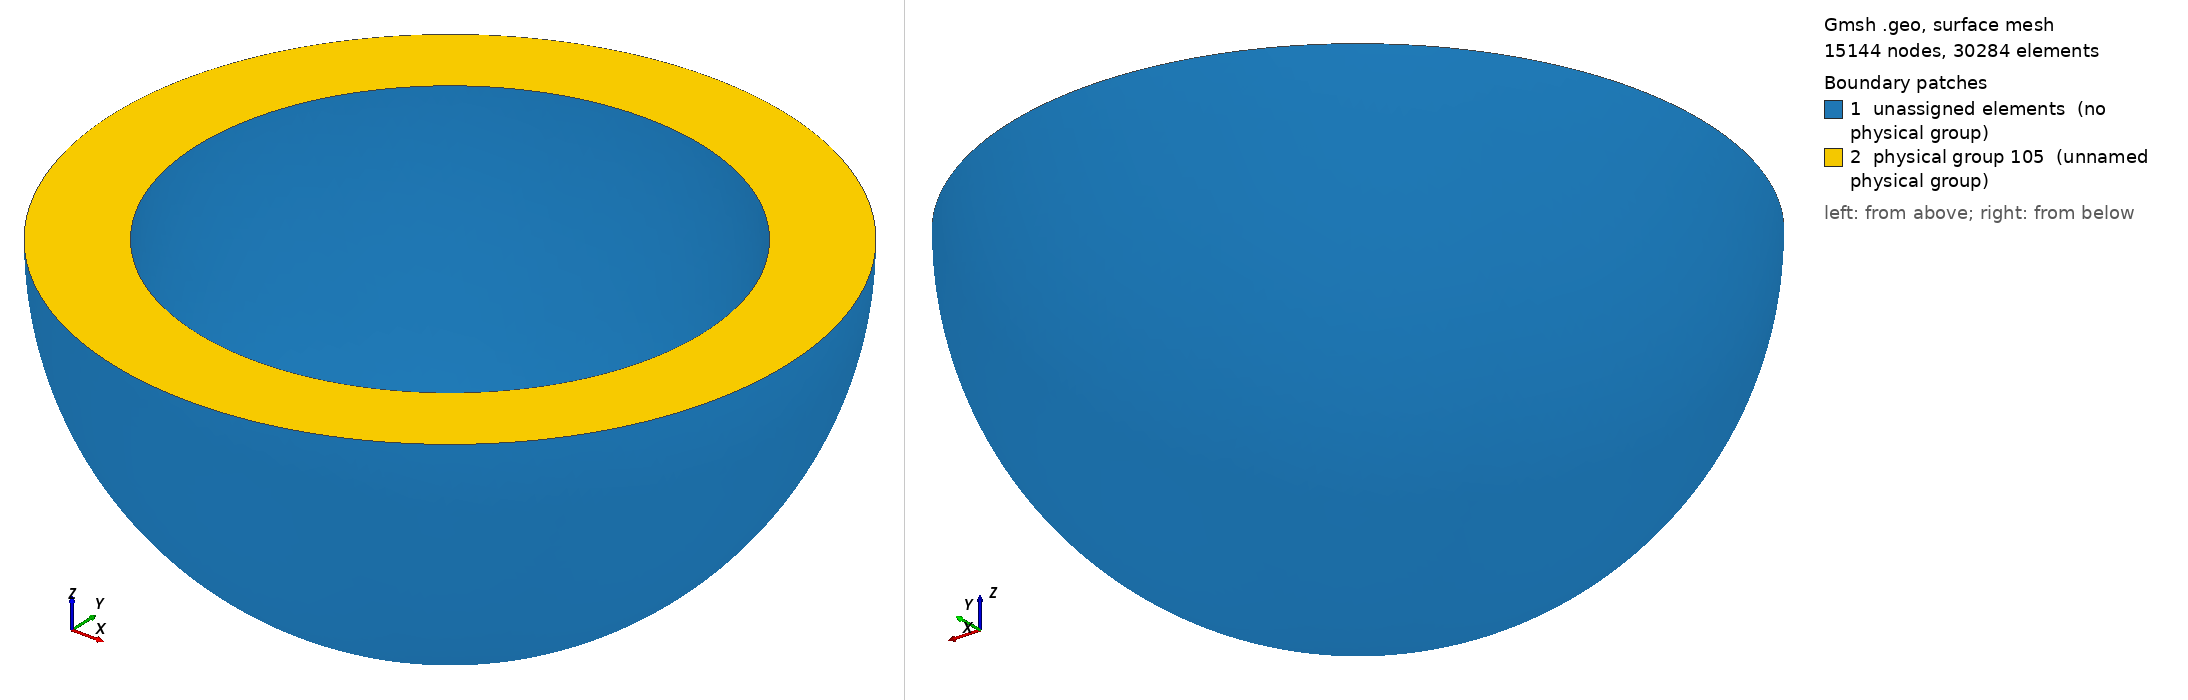

Gmsh geometry script, surface-meshed: 15144 nodes, 30284 surface elements. Boundary patches (legend numbers): 1 unassigned elements (no physical group), 2 physical group 105 (unnamed physical group). Left view from above one corner, right view from below the opposite corner. Legend entries are the model's physical surfaces; 'unassigned elements' are surfaces in no physical group. The drawing asked Gmsh for element sizes between 1% and 20% of the model's largest extent; the script's own settings can give other sizes.

=== Half_ball.geo (drawn) ===
// ======================================================
// 3D FULL CUP SYMMETRIC = lower hemispherical shell
// Outer radius r1, inner radius r2 (same as 2D code)
// Uniform tetrahedral mesh 
// ======================================================

SetFactory("OpenCASCADE");

// ---------------- Parameters ----------------
h  = 0.01;   // reference size from 2D code
h3 = 0.03;   // 3D target tet size (use h for very fine mesh, but expensive)

r2 = 0.75;   // inner radius
r1 = 1.0;    // outer radius

L = 5.0;     // big box extent for clipping
eps = 1e-6;

// selection tolerances for labeling surfaces
tolPick = 0.03;   // should be << (r1-r2)=0.25

// ---------------- Geometry ----------------
// Outer sphere
vOuter = newv;
Sphere(vOuter) = {0,0,0,r1};

// Inner sphere
vInner = newv;
Sphere(vInner) = {0,0,0,r2};

// Keep lower half (z <= 0)
vBoxLower1 = newv;
Box(vBoxLower1) = {-L,-L,-L, 2*L,2*L, L}; // z in [-L,0]
vOuterLower() = BooleanIntersection{ Volume{vOuter}; Delete; }{ Volume{vBoxLower1}; Delete; };

vBoxLower2 = newv;
Box(vBoxLower2) = {-L,-L,-L, 2*L,2*L, L};
vInnerLower() = BooleanIntersection{ Volume{vInner}; Delete; }{ Volume{vBoxLower2}; Delete; };

// Shell volume = outer lower half - inner lower half
vCup() = BooleanDifference{ Volume{vOuterLower(0)}; Delete; }{ Volume{vInnerLower(0)}; Delete; };

// ---------------- Uniform tetra mesh controls ----------------
Mesh.CharacteristicLengthMin = h3;
Mesh.CharacteristicLengthMax = h3;

Mesh.MeshSizeFromPoints = 0;
Mesh.MeshSizeFromCurvature = 0;
Mesh.MeshSizeExtendFromBoundary = 0;

Mesh.Algorithm3D = 1; // Delaunay
Mesh.Optimize = 1;
Mesh.OptimizeNetgen = 0; // avoid error if Netgen optimizer not compiled

// ---------------- Physical labels (FreeFEM) ----------------
// DOMAIN volume
Physical Volume(200) = {vCup()};   // DOMAIN

// Surface picking using bounding boxes around probe points
// Outer curved surface probe (point on outer sphere, z<0)
xo = 0.6*r1;
yo = 0.2*r1;
zo = -Sqrt(1.0 - 0.6*0.6 - 0.2*0.2)*r1;
sOuter() = Surface In BoundingBox{xo-tolPick, yo-tolPick, zo-tolPick,
                                  xo+tolPick, yo+tolPick, zo+tolPick};

// Inner curved surface probe
xi = 0.6*r2;
yi = 0.2*r2;
zi = -Sqrt(1.0 - 0.6*0.6 - 0.2*0.2)*r2;
sInner() = Surface In BoundingBox{xi-tolPick, yi-tolPick, zi-tolPick,
                                  xi+tolPick, yi+tolPick, zi+tolPick};

// Top opening plane (z = 0)
sTop() = Surface In BoundingBox{-r1-eps, -r1-eps, -eps, r1+eps, r1+eps, eps};

// FreeFEM-like labels (similar style)
Physical Surface(101) = {sOuter()}; // OUTER
Physical Surface(102) = {sInner()}; // INNER
Physical Surface(105) = {sTop()};   // TOP CUT / RIM

// Optional "all boundary" label (comment out if not needed)
// sAll() = Boundary{ Volume{vCup(0)}; };
// Physical Surface(199) = {sAll()}; // ALL BOUNDARY

// ---------------- FreeFEM compatibility ----------------
Mesh.ElementOrder = 1;
Mesh.MshFileVersion = 2.2;

// Generate mesh
Mesh 3;
